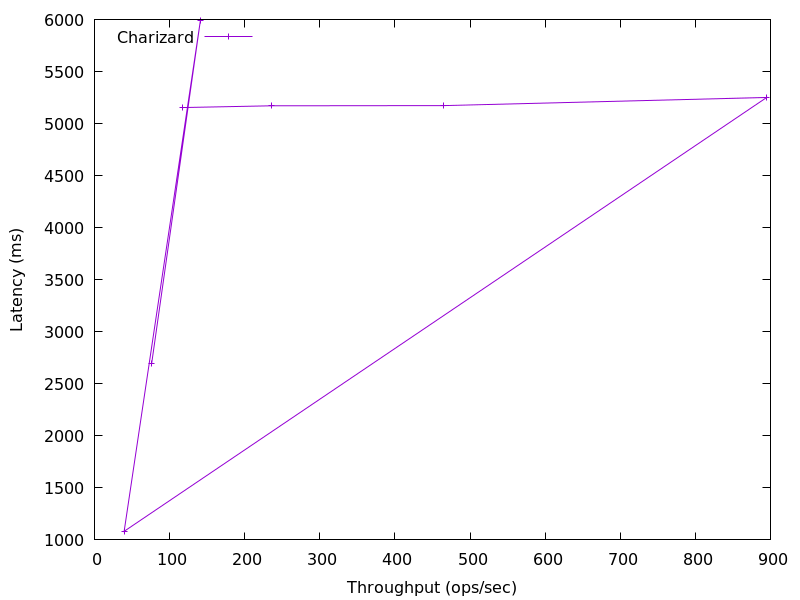

The data file committed next to this chart (first rows):
76.11069622670648, 2691.112403456211
141, 5987
39.57, 1083
895, 5251
465, 5173
235.5, 5171
117.9, 5154
